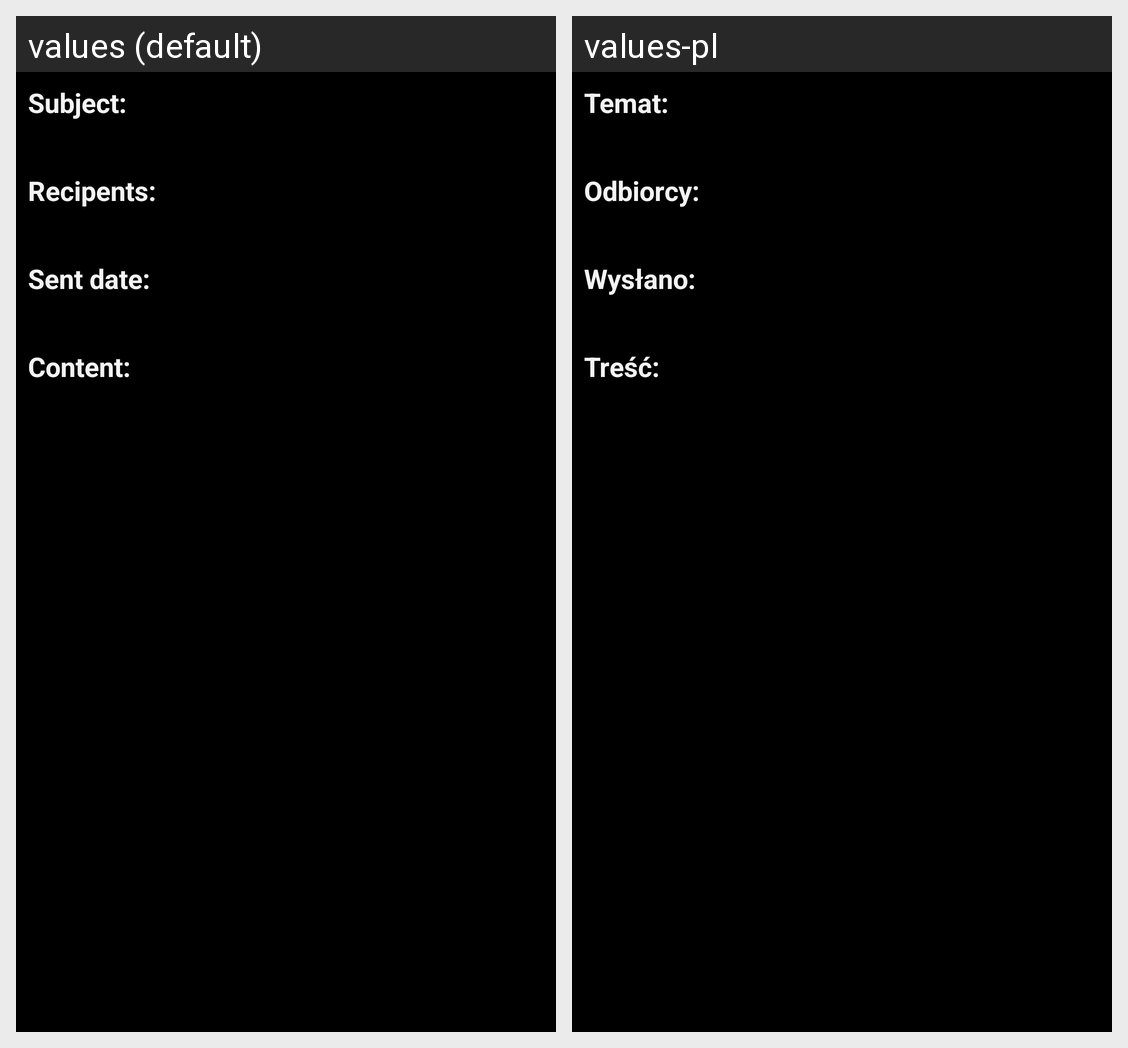

Here is an Android app screen in its default locale and in the app's own translations. Write out the translated-string differences for the strings that appear on this screen.
Android screen res/layout/dialog_outbox_message_details.xml rendered under 2 locales, left to right: values (default), values-pl. Device: Nexus 5 (rendered at 1080×1920; each locale shown at half size, 540×960, under a caption strip naming it); theme AppTheme.
Strings drawn on this screen, with the default value and each locale's value (text and hints the layout hard-codes, and strings that could not be matched under every locale, appear in the picture but are not listed):

dialog_outbox_message_details_subject_title
  values: Subject:
  values-pl: Temat:

dialog_outbox_message_details_recipents_title
  values: Recipents:
  values-pl: Odbiorcy:

dialog_outbox_message_details_sent_date_title
  values: Sent date:
  values-pl: Wysłano:

dialog_outbox_message_details_content_title
  values: Content:
  values-pl: Treść:
